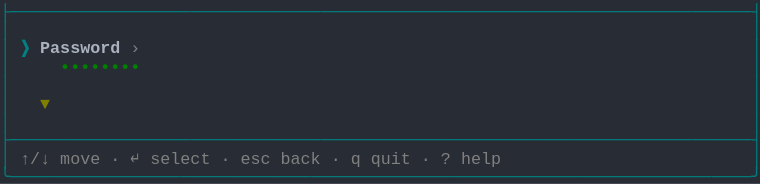
t = 0.00 s
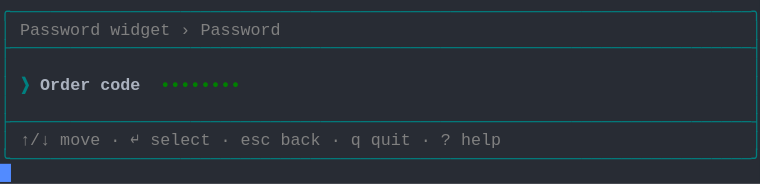
t = 1.58 s
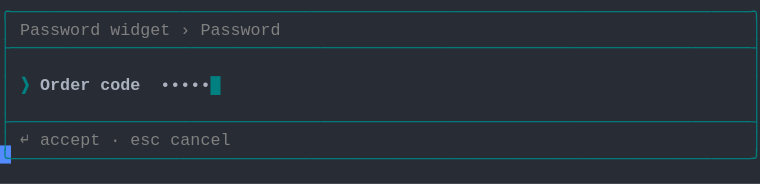
t = 3.41 s
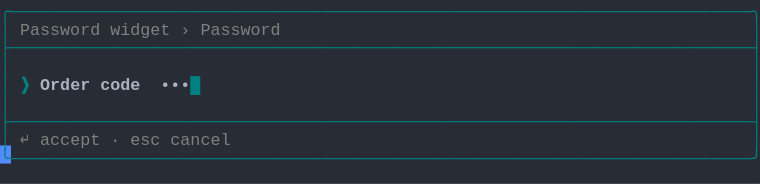
t = 5.03 s
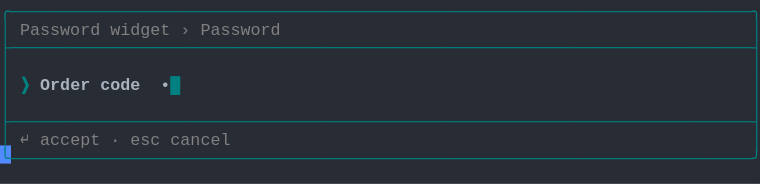
t = 6.66 s
t = 8.28 s: frame unchanged from t = 6.66 s, image omitted

The animated SVG that drew these frames (rendered in a browser with its animation timeline set to each time). Animation: 1 CSS @keyframes rule; frames cover the first 8.28 s, repeats indefinitely.

<svg xmlns="http://www.w3.org/2000/svg" xmlns:xlink="http://www.w3.org/1999/xlink" width="760" height="183.70000000000002"><rect width="760" height="183.70000000000002" rx="0" ry="0" class="a"></rect><svg height="183.70000000000002" viewBox="0 0 76 18.37" width="760" xmlns="http://www.w3.org/2000/svg" xmlns:xlink="http://www.w3.org/1999/xlink"><style>.a{fill:rgb(40,44,52)}.b{font-family:Consolas,"Courier New",Courier,"Liberation Mono",monospace}.c{fill:rgb(0,128,128);white-space:pre}.d{fill:rgb(128,128,128);white-space:pre}.e{fill:rgb(0,128,128);font-weight:bold;white-space:pre}.f{fill:rgb(171,178,191);font-weight:bold;white-space:pre}.g{fill:rgb(171,178,191);white-space:pre}.h{fill:transparent}.i{fill:rgb(82,139,255)}.k{animation-duration:14.688s;animation-iteration-count:infinite;animation-name:j;animation-timing-function:steps(1,end)}.l{fill:rgb(0,128,0);font-weight:bold;white-space:pre}.m{fill:rgb(128,128,0);font-weight:bold;white-space:pre}@keyframes j{0%{transform:translateX(-0px)}0%{transform:translateX(-76px)}9.4%{transform:translateX(-152px)}14.9%{transform:translateX(-228px)}20.4%{transform:translateX(-304px)}26%{transform:translateX(-380px)}31.5%{transform:translateX(-456px)}37%{transform:translateX(-532px)}42.6%{transform:translateX(-608px)}48.1%{transform:translateX(-684px)}53.6%{transform:translateX(-760px)}59.1%{transform:translateX(-836px)}64.7%{transform:translateX(-912px)}70.2%{transform:translateX(-988px)}75.7%{transform:translateX(-1064px)}81.3%{transform:translateX(-1140px)}100%{transform:translateX(-1216px)}}</style><g font-family="Consolas, &quot;Courier New&quot;, Courier, &quot;Liberation Mono&quot;, monospace" font-size="1.67" class="b"><defs><symbol id="1"><text x="0" y="1.67" class="c" textLength="76.152" lengthAdjust="spacingAndGlyphs">├──────────────────────────────────────────────────────────────────────────┤</text></symbol><symbol id="2"><text x="0" y="1.67" class="c" textLength="1.002" lengthAdjust="spacingAndGlyphs">│</text><text x="75.14999999999999" y="1.67" class="c" textLength="1.002" lengthAdjust="spacingAndGlyphs">│</text></symbol><symbol id="3"><text x="0" y="1.67" class="c" textLength="1.002" lengthAdjust="spacingAndGlyphs">│</text><text x="2.004" y="1.67" class="d" textLength="3.006" lengthAdjust="spacingAndGlyphs">↑/↓</text><text x="6.012" y="1.67" class="d" textLength="4.008" lengthAdjust="spacingAndGlyphs">move</text><text x="11.021999999999998" y="1.67" class="d" textLength="1.002" lengthAdjust="spacingAndGlyphs">·</text><text x="13.026" y="1.67" class="d" textLength="1.002" lengthAdjust="spacingAndGlyphs">↵</text><text x="15.029999999999998" y="1.67" class="d" textLength="6.012" lengthAdjust="spacingAndGlyphs">select</text><text x="22.043999999999997" y="1.67" class="d" textLength="1.002" lengthAdjust="spacingAndGlyphs">·</text><text x="24.048" y="1.67" class="d" textLength="3.006" lengthAdjust="spacingAndGlyphs">esc</text><text x="28.055999999999997" y="1.67" class="d" textLength="4.008" lengthAdjust="spacingAndGlyphs">back</text><text x="33.065999999999995" y="1.67" class="d" textLength="1.002" lengthAdjust="spacingAndGlyphs">·</text><text x="35.06999999999999" y="1.67" class="d" textLength="1.002" lengthAdjust="spacingAndGlyphs">q</text><text x="37.074" y="1.67" class="d" textLength="4.008" lengthAdjust="spacingAndGlyphs">quit</text><text x="42.083999999999996" y="1.67" class="d" textLength="1.002" lengthAdjust="spacingAndGlyphs">·</text><text x="44.087999999999994" y="1.67" class="d" textLength="1.002" lengthAdjust="spacingAndGlyphs">?</text><text x="46.09199999999999" y="1.67" class="d" textLength="4.008" lengthAdjust="spacingAndGlyphs">help</text><text x="75.14999999999999" y="1.67" class="c" textLength="1.002" lengthAdjust="spacingAndGlyphs">│</text></symbol><symbol id="4"><text x="0" y="1.67" class="c" textLength="76.152" lengthAdjust="spacingAndGlyphs">╰──────────────────────────────────────────────────────────────────────────╯</text></symbol><symbol id="5"><text x="0" y="1.67" class="c" textLength="76.152" lengthAdjust="spacingAndGlyphs">╭──────────────────────────────────────────────────────────────────────────╮</text></symbol><symbol id="6"><text x="0" y="1.67" class="c" textLength="1.002" lengthAdjust="spacingAndGlyphs">│</text><text x="2.004" y="1.67" class="d" textLength="8.016" lengthAdjust="spacingAndGlyphs">Password</text><text x="11.021999999999998" y="1.67" class="d" textLength="6.012" lengthAdjust="spacingAndGlyphs">widget</text><text x="18.035999999999998" y="1.67" class="d" textLength="1.002" lengthAdjust="spacingAndGlyphs">›</text><text x="20.04" y="1.67" class="d" textLength="8.016" lengthAdjust="spacingAndGlyphs">Password</text><text x="75.14999999999999" y="1.67" class="c" textLength="1.002" lengthAdjust="spacingAndGlyphs">│</text></symbol><symbol id="7"><text x="0" y="1.67" class="c" textLength="1.002" lengthAdjust="spacingAndGlyphs">│</text><text x="2.004" y="1.67" class="e" textLength="1.002" lengthAdjust="spacingAndGlyphs">❯</text><text x="4.008" y="1.67" class="f" textLength="5.01" lengthAdjust="spacingAndGlyphs">Order</text><text x="10.02" y="1.67" class="f" textLength="4.008" lengthAdjust="spacingAndGlyphs">code</text><text x="16.032" y="1.67" class="g" textLength="6.012" lengthAdjust="spacingAndGlyphs">••••••</text><text x="22.043999999999997" y="1.67" class="e" textLength="1.002" lengthAdjust="spacingAndGlyphs">█</text><text x="75.14999999999999" y="1.67" class="c" textLength="1.002" lengthAdjust="spacingAndGlyphs">│</text></symbol><symbol id="8"><text x="0" y="1.67" class="c" textLength="1.002" lengthAdjust="spacingAndGlyphs">│</text><text x="2.004" y="1.67" class="d" textLength="1.002" lengthAdjust="spacingAndGlyphs">↵</text><text x="4.008" y="1.67" class="d" textLength="6.012" lengthAdjust="spacingAndGlyphs">accept</text><text x="11.021999999999998" y="1.67" class="d" textLength="1.002" lengthAdjust="spacingAndGlyphs">·</text><text x="13.026" y="1.67" class="d" textLength="3.006" lengthAdjust="spacingAndGlyphs">esc</text><text x="17.034" y="1.67" class="d" textLength="6.012" lengthAdjust="spacingAndGlyphs">cancel</text><text x="75.14999999999999" y="1.67" class="c" textLength="1.002" lengthAdjust="spacingAndGlyphs">│</text></symbol><symbol id="9"><text x="0" y="1.67" class="c" textLength="1.002" lengthAdjust="spacingAndGlyphs">│</text><text x="2.004" y="1.67" class="e" textLength="1.002" lengthAdjust="spacingAndGlyphs">❯</text><text x="4.008" y="1.67" class="f" textLength="5.01" lengthAdjust="spacingAndGlyphs">Order</text><text x="10.02" y="1.67" class="f" textLength="4.008" lengthAdjust="spacingAndGlyphs">code</text><text x="16.032" y="1.67" class="g" textLength="5.01" lengthAdjust="spacingAndGlyphs">•••••</text><text x="21.041999999999998" y="1.67" class="e" textLength="1.002" lengthAdjust="spacingAndGlyphs">█</text><text x="75.14999999999999" y="1.67" class="c" textLength="1.002" lengthAdjust="spacingAndGlyphs">│</text></symbol><symbol id="10"><text x="0" y="1.67" class="c" textLength="1.002" lengthAdjust="spacingAndGlyphs">│</text><text x="2.004" y="1.67" class="e" textLength="1.002" lengthAdjust="spacingAndGlyphs">❯</text><text x="4.008" y="1.67" class="f" textLength="5.01" lengthAdjust="spacingAndGlyphs">Order</text><text x="10.02" y="1.67" class="f" textLength="4.008" lengthAdjust="spacingAndGlyphs">code</text><text x="16.032" y="1.67" class="g" textLength="4.008" lengthAdjust="spacingAndGlyphs">••••</text><text x="20.04" y="1.67" class="e" textLength="1.002" lengthAdjust="spacingAndGlyphs">█</text><text x="75.14999999999999" y="1.67" class="c" textLength="1.002" lengthAdjust="spacingAndGlyphs">│</text></symbol><symbol id="11"><text x="0" y="1.67" class="c" textLength="1.002" lengthAdjust="spacingAndGlyphs">│</text><text x="2.004" y="1.67" class="e" textLength="1.002" lengthAdjust="spacingAndGlyphs">❯</text><text x="4.008" y="1.67" class="f" textLength="5.01" lengthAdjust="spacingAndGlyphs">Order</text><text x="10.02" y="1.67" class="f" textLength="4.008" lengthAdjust="spacingAndGlyphs">code</text><text x="16.032" y="1.67" class="g" textLength="3.006" lengthAdjust="spacingAndGlyphs">•••</text><text x="19.037999999999997" y="1.67" class="e" textLength="1.002" lengthAdjust="spacingAndGlyphs">█</text><text x="75.14999999999999" y="1.67" class="c" textLength="1.002" lengthAdjust="spacingAndGlyphs">│</text></symbol><symbol id="12"><text x="0" y="1.67" class="c" textLength="1.002" lengthAdjust="spacingAndGlyphs">│</text><text x="2.004" y="1.67" class="e" textLength="1.002" lengthAdjust="spacingAndGlyphs">❯</text><text x="4.008" y="1.67" class="f" textLength="5.01" lengthAdjust="spacingAndGlyphs">Order</text><text x="10.02" y="1.67" class="f" textLength="4.008" lengthAdjust="spacingAndGlyphs">code</text><text x="16.032" y="1.67" class="g" textLength="2.004" lengthAdjust="spacingAndGlyphs">••</text><text x="18.035999999999998" y="1.67" class="e" textLength="1.002" lengthAdjust="spacingAndGlyphs">█</text><text x="75.14999999999999" y="1.67" class="c" textLength="1.002" lengthAdjust="spacingAndGlyphs">│</text></symbol><symbol id="13"><text x="0" y="1.67" class="c" textLength="1.002" lengthAdjust="spacingAndGlyphs">│</text><text x="2.004" y="1.67" class="e" textLength="1.002" lengthAdjust="spacingAndGlyphs">❯</text><text x="4.008" y="1.67" class="f" textLength="5.01" lengthAdjust="spacingAndGlyphs">Order</text><text x="10.02" y="1.67" class="f" textLength="4.008" lengthAdjust="spacingAndGlyphs">code</text><text x="16.032" y="1.67" class="g" textLength="1.002" lengthAdjust="spacingAndGlyphs">•</text><text x="17.034" y="1.67" class="e" textLength="1.002" lengthAdjust="spacingAndGlyphs">█</text><text x="75.14999999999999" y="1.67" class="c" textLength="1.002" lengthAdjust="spacingAndGlyphs">│</text></symbol><symbol id="a"><rect height="10" width="76" x="0" y="0" class="h"></rect></symbol><symbol id="b"><rect height="1.837" width="1.1022" class="i"></rect></symbol></defs><rect height="18.37" width="76" class="a"></rect><g class="k"><svg x="0" y="0" width="1292"><svg x="0"><use xlink:href="#a"></use><use xlink:href="#b" x="-0.0040000000000000036" y="0"></use></svg><svg x="76"><use xlink:href="#a"></use><use xlink:href="#b" x="75.996" y="16.358"></use><use xlink:href="#1" y="0"></use><use xlink:href="#2" y="1.837"></use><text x="0" y="5.343999999999999" class="c" textLength="1.002" lengthAdjust="spacingAndGlyphs">│</text><text x="2.004" y="5.343999999999999" class="e" textLength="1.002" lengthAdjust="spacingAndGlyphs">❯</text><text x="4.008" y="5.343999999999999" class="f" textLength="8.016" lengthAdjust="spacingAndGlyphs">Password</text><text x="13.026" y="5.343999999999999" class="d" textLength="1.002" lengthAdjust="spacingAndGlyphs">›</text><text x="75.14999999999999" y="5.343999999999999" class="c" textLength="1.002" lengthAdjust="spacingAndGlyphs">│</text><text x="0" y="7.181" class="c" textLength="1.002" lengthAdjust="spacingAndGlyphs">│</text><text x="6.012" y="7.181" class="l" textLength="8.016" lengthAdjust="spacingAndGlyphs">••••••••</text><text x="75.14999999999999" y="7.181" class="c" textLength="1.002" lengthAdjust="spacingAndGlyphs">│</text><use xlink:href="#2" y="7.348"></use><text x="0" y="10.855" class="c" textLength="1.002" lengthAdjust="spacingAndGlyphs">│</text><text x="4.008" y="10.855" class="m" textLength="1.002" lengthAdjust="spacingAndGlyphs">▼</text><text x="75.14999999999999" y="10.855" class="c" textLength="1.002" lengthAdjust="spacingAndGlyphs">│</text><use xlink:href="#2" y="11.022"></use><use xlink:href="#1" y="12.859"></use><use xlink:href="#3" y="14.696"></use><use xlink:href="#4" y="16.533"></use></svg><svg x="152"><use xlink:href="#a"></use><use xlink:href="#b" x="75.996" y="14.520999999999999"></use><use xlink:href="#5" y="0"></use><use xlink:href="#6" y="1.837"></use><use xlink:href="#1" y="3.674"></use><use xlink:href="#2" y="5.511"></use><text x="0" y="9.018" class="c" textLength="1.002" lengthAdjust="spacingAndGlyphs">│</text><text x="2.004" y="9.018" class="e" textLength="1.002" lengthAdjust="spacingAndGlyphs">❯</text><text x="4.008" y="9.018" class="f" textLength="5.01" lengthAdjust="spacingAndGlyphs">Order</text><text x="10.02" y="9.018" class="f" textLength="4.008" lengthAdjust="spacingAndGlyphs">code</text><text x="16.032" y="9.018" class="l" textLength="8.016" lengthAdjust="spacingAndGlyphs">••••••••</text><text x="75.14999999999999" y="9.018" class="c" textLength="1.002" lengthAdjust="spacingAndGlyphs">│</text><use xlink:href="#2" y="9.185"></use><use xlink:href="#1" y="11.022"></use><use xlink:href="#3" y="12.859"></use><use xlink:href="#4" y="14.696"></use></svg><svg x="228"><use xlink:href="#a"></use><use xlink:href="#b" x="75.996" y="14.520999999999999"></use><use xlink:href="#5" y="0"></use><use xlink:href="#6" y="1.837"></use><use xlink:href="#1" y="3.674"></use><use xlink:href="#2" y="5.511"></use><use xlink:href="#7" y="7.348"></use><use xlink:href="#2" y="9.185"></use><use xlink:href="#1" y="11.022"></use><use xlink:href="#8" y="12.859"></use><use xlink:href="#4" y="14.696"></use></svg><svg x="304"><use xlink:href="#a"></use><use xlink:href="#b" x="75.996" y="14.520999999999999"></use><use xlink:href="#5" y="0"></use><use xlink:href="#6" y="1.837"></use><use xlink:href="#1" y="3.674"></use><use xlink:href="#2" y="5.511"></use><use xlink:href="#9" y="7.348"></use><use xlink:href="#2" y="9.185"></use><use xlink:href="#1" y="11.022"></use><use xlink:href="#8" y="12.859"></use><use xlink:href="#4" y="14.696"></use></svg><svg x="380"><use xlink:href="#a"></use><use xlink:href="#b" x="75.996" y="14.520999999999999"></use><use xlink:href="#5" y="0"></use><use xlink:href="#6" y="1.837"></use><use xlink:href="#1" y="3.674"></use><use xlink:href="#2" y="5.511"></use><use xlink:href="#10" y="7.348"></use><use xlink:href="#2" y="9.185"></use><use xlink:href="#1" y="11.022"></use><use xlink:href="#8" y="12.859"></use><use xlink:href="#4" y="14.696"></use></svg><svg x="456"><use xlink:href="#a"></use><use xlink:href="#b" x="75.996" y="14.520999999999999"></use><use xlink:href="#5" y="0"></use><use xlink:href="#6" y="1.837"></use><use xlink:href="#1" y="3.674"></use><use xlink:href="#2" y="5.511"></use><use xlink:href="#11" y="7.348"></use><use xlink:href="#2" y="9.185"></use><use xlink:href="#1" y="11.022"></use><use xlink:href="#8" y="12.859"></use><use xlink:href="#4" y="14.696"></use></svg><svg x="532"><use xlink:href="#a"></use><use xlink:href="#b" x="75.996" y="14.520999999999999"></use><use xlink:href="#5" y="0"></use><use xlink:href="#6" y="1.837"></use><use xlink:href="#1" y="3.674"></use><use xlink:href="#2" y="5.511"></use><use xlink:href="#12" y="7.348"></use><use xlink:href="#2" y="9.185"></use><use xlink:href="#1" y="11.022"></use><use xlink:href="#8" y="12.859"></use><use xlink:href="#4" y="14.696"></use></svg><svg x="608"><use xlink:href="#a"></use><use xlink:href="#b" x="75.996" y="14.520999999999999"></use><use xlink:href="#5" y="0"></use><use xlink:href="#6" y="1.837"></use><use xlink:href="#1" y="3.674"></use><use xlink:href="#2" y="5.511"></use><use xlink:href="#13" y="7.348"></use><use xlink:href="#2" y="9.185"></use><use xlink:href="#1" y="11.022"></use><use xlink:href="#8" y="12.859"></use><use xlink:href="#4" y="14.696"></use></svg><svg x="684"><use xlink:href="#a"></use><use xlink:href="#b" x="75.996" y="14.520999999999999"></use><use xlink:href="#5" y="0"></use><use xlink:href="#6" y="1.837"></use><use xlink:href="#1" y="3.674"></use><use xlink:href="#2" y="5.511"></use><text x="0" y="9.018" class="c" textLength="1.002" lengthAdjust="spacingAndGlyphs">│</text><text x="2.004" y="9.018" class="e" textLength="1.002" lengthAdjust="spacingAndGlyphs">❯</text><text x="4.008" y="9.018" class="f" textLength="5.01" lengthAdjust="spacingAndGlyphs">Order</text><text x="10.02" y="9.018" class="f" textLength="4.008" lengthAdjust="spacingAndGlyphs">code</text><text x="16.032" y="9.018" class="e" textLength="1.002" lengthAdjust="spacingAndGlyphs">█</text><text x="75.14999999999999" y="9.018" class="c" textLength="1.002" lengthAdjust="spacingAndGlyphs">│</text><use xlink:href="#2" y="9.185"></use><use xlink:href="#1" y="11.022"></use><use xlink:href="#8" y="12.859"></use><use xlink:href="#4" y="14.696"></use></svg><svg x="760"><use xlink:href="#a"></use><use xlink:href="#b" x="75.996" y="14.520999999999999"></use><use xlink:href="#5" y="0"></use><use xlink:href="#6" y="1.837"></use><use xlink:href="#1" y="3.674"></use><use xlink:href="#2" y="5.511"></use><use xlink:href="#13" y="7.348"></use><use xlink:href="#2" y="9.185"></use><use xlink:href="#1" y="11.022"></use><use xlink:href="#8" y="12.859"></use><use xlink:href="#4" y="14.696"></use></svg><svg x="836"><use xlink:href="#a"></use><use xlink:href="#b" x="75.996" y="14.520999999999999"></use><use xlink:href="#5" y="0"></use><use xlink:href="#6" y="1.837"></use><use xlink:href="#1" y="3.674"></use><use xlink:href="#2" y="5.511"></use><use xlink:href="#12" y="7.348"></use><use xlink:href="#2" y="9.185"></use><use xlink:href="#1" y="11.022"></use><use xlink:href="#8" y="12.859"></use><use xlink:href="#4" y="14.696"></use></svg><svg x="912"><use xlink:href="#a"></use><use xlink:href="#b" x="75.996" y="14.520999999999999"></use><use xlink:href="#5" y="0"></use><use xlink:href="#6" y="1.837"></use><use xlink:href="#1" y="3.674"></use><use xlink:href="#2" y="5.511"></use><use xlink:href="#11" y="7.348"></use><use xlink:href="#2" y="9.185"></use><use xlink:href="#1" y="11.022"></use><use xlink:href="#8" y="12.859"></use><use xlink:href="#4" y="14.696"></use></svg><svg x="988"><use xlink:href="#a"></use><use xlink:href="#b" x="75.996" y="14.520999999999999"></use><use xlink:href="#5" y="0"></use><use xlink:href="#6" y="1.837"></use><use xlink:href="#1" y="3.674"></use><use xlink:href="#2" y="5.511"></use><use xlink:href="#10" y="7.348"></use><use xlink:href="#2" y="9.185"></use><use xlink:href="#1" y="11.022"></use><use xlink:href="#8" y="12.859"></use><use xlink:href="#4" y="14.696"></use></svg><svg x="1064"><use xlink:href="#a"></use><use xlink:href="#b" x="75.996" y="14.520999999999999"></use><use xlink:href="#5" y="0"></use><use xlink:href="#6" y="1.837"></use><use xlink:href="#1" y="3.674"></use><use xlink:href="#2" y="5.511"></use><use xlink:href="#9" y="7.348"></use><use xlink:href="#2" y="9.185"></use><use xlink:href="#1" y="11.022"></use><use xlink:href="#8" y="12.859"></use><use xlink:href="#4" y="14.696"></use></svg><svg x="1140"><use xlink:href="#a"></use><use xlink:href="#b" x="75.996" y="14.520999999999999"></use><use xlink:href="#5" y="0"></use><use xlink:href="#6" y="1.837"></use><use xlink:href="#1" y="3.674"></use><use xlink:href="#2" y="5.511"></use><use xlink:href="#7" y="7.348"></use><use xlink:href="#2" y="9.185"></use><use xlink:href="#1" y="11.022"></use><use xlink:href="#8" y="12.859"></use><use xlink:href="#4" y="14.696"></use></svg><svg x="1216"><use xlink:href="#a"></use><use xlink:href="#b" x="0.996" y="16.358"></use><use xlink:href="#5" y="0"></use><use xlink:href="#6" y="1.837"></use><use xlink:href="#1" y="3.674"></use><use xlink:href="#2" y="5.511"></use><use xlink:href="#7" y="7.348"></use><use xlink:href="#2" y="9.185"></use><use xlink:href="#1" y="11.022"></use><use xlink:href="#8" y="12.859"></use><use xlink:href="#4" y="14.696"></use></svg></svg></g></g></svg></svg>
